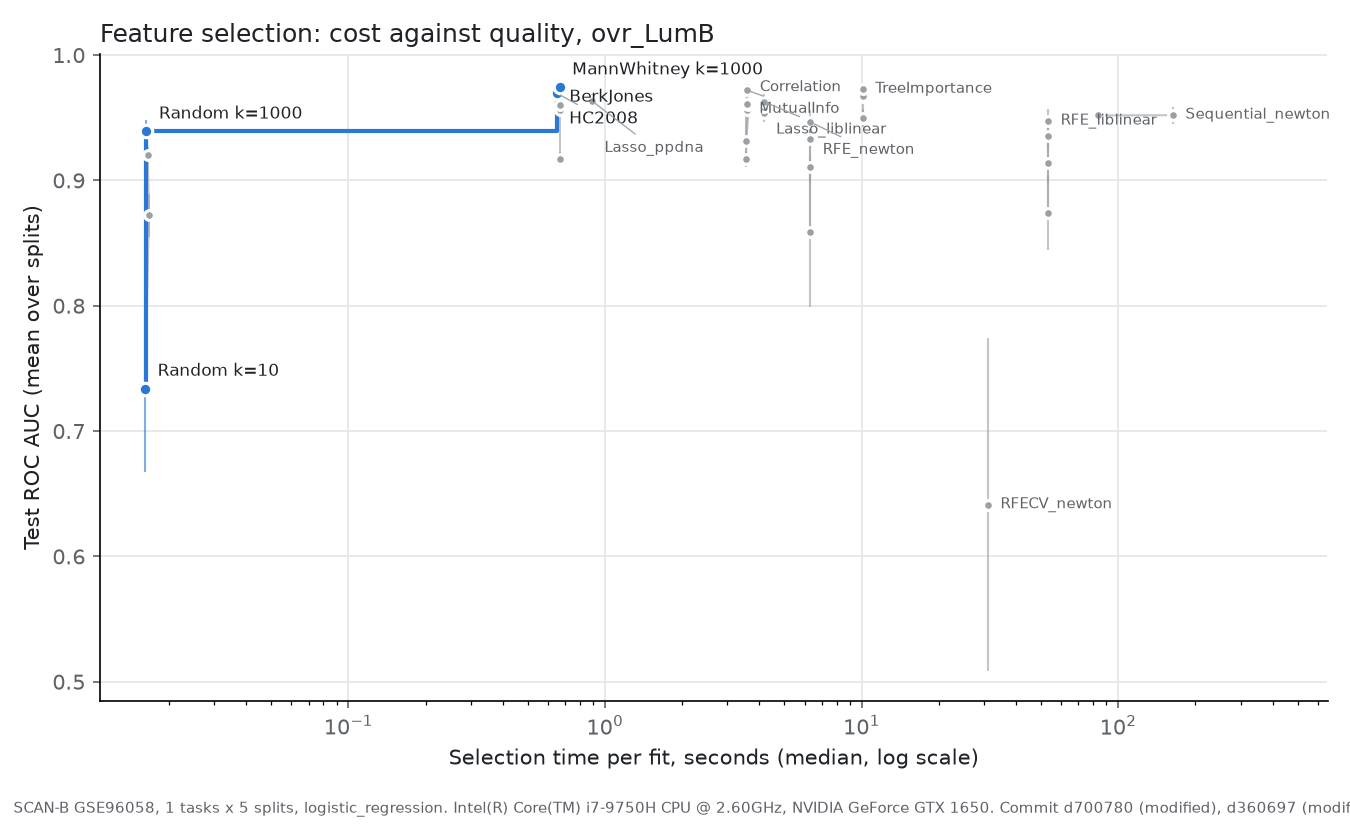

Data behind this chart, as committed beside it:
selector, k, roc_auc, roc_auc_std, selection_time_s, on_frontier
BerkJones, , 0.9699, 0.004343, 0.6494, True
CorrelationSelector, 10.0, 0.9174, 0.005658, 3.55, False
CorrelationSelector, 50.0, 0.9561, 0.003665, 3.572, False
CorrelationSelector, 250.0, 0.96, 0.002005, 3.596, False
CorrelationSelector, 1000, 0.9742, 0.002684, 3.593, False
HC2008, , 0.9697, 0.004374, 0.6487, True
Lasso_liblinear, 10.0, 0.9535, 0.006684, 4.155, False
Lasso_liblinear, 50.0, 0.9605, 0.004214, 4.155, False
Lasso_liblinear, 250.0, 0.9584, 0.005224, 4.155, False
Lasso_liblinear, 1000, 0.9629, 0.00586, 4.155, False
Lasso_ppdna, 10.0, 0.9603, 0.008055, 0.8905, False
Lasso_ppdna, 50.0, 0.9628, 0.005811, 0.8905, False
Lasso_ppdna, 250.0, 0.9619, 0.003808, 0.8905, False
Lasso_ppdna, 1000, 0.9634, 0.003651, 0.8905, False
MannWhitneySelector, 10.0, 0.9174, 0.005658, 0.6663, False
MannWhitneySelector, 50.0, 0.9561, 0.003665, 0.6663, False
MannWhitneySelector, 250.0, 0.96, 0.002169, 0.6663, False
MannWhitneySelector, 1000, 0.9744, 0.002652, 0.6663, True
MutualInfoSelector, 10.0, 0.9318, 0.02074, 3.555, False
MutualInfoSelector, 50.0, 0.9611, 0.001567, 3.649, False
MutualInfoSelector, 250.0, 0.9608, 0.003402, 3.564, False
MutualInfoSelector, 1000, 0.9721, 0.003686, 3.57, False
RFECV_newton, , 0.6412, 0.1328, 31.09, False
RFE_liblinear, 10.0, 0.8741, 0.02941, 53.36, False
RFE_liblinear, 50.0, 0.9141, 0.0157, 53.36, False
RFE_liblinear, 250.0, 0.9353, 0.01136, 53.36, False
RFE_liblinear, 1000, 0.9474, 0.009331, 53.36, False
RFE_newton, 10.0, 0.8589, 0.05994, 6.312, False
RFE_newton, 50.0, 0.9107, 0.01269, 6.312, False
RFE_newton, 250.0, 0.933, 0.009149, 6.312, False
RFE_newton, 1000, 0.9467, 0.00945, 6.312, False
RandomSelector, 10.0, 0.7339, 0.0663, 0.01616, True
RandomSelector, 50.0, 0.8722, 0.01706, 0.01672, False
RandomSelector, 250.0, 0.9205, 0.005749, 0.01656, False
RandomSelector, 1000, 0.9392, 0.008704, 0.01635, True
Sequential_newton, 5.0, 0.9519, 0.004736, 83.74, False
Sequential_newton, 10.0, 0.9521, 0.006714, 163.6, False
TreeImportanceSelector, 10.0, 0.9499, 0.007049, 10.12, False
TreeImportanceSelector, 50.0, 0.9664, 0.004096, 10.12, False
TreeImportanceSelector, 250.0, 0.9672, 0.002455, 10.12, False
TreeImportanceSelector, 1000, 0.973, 0.003469, 10.12, False
